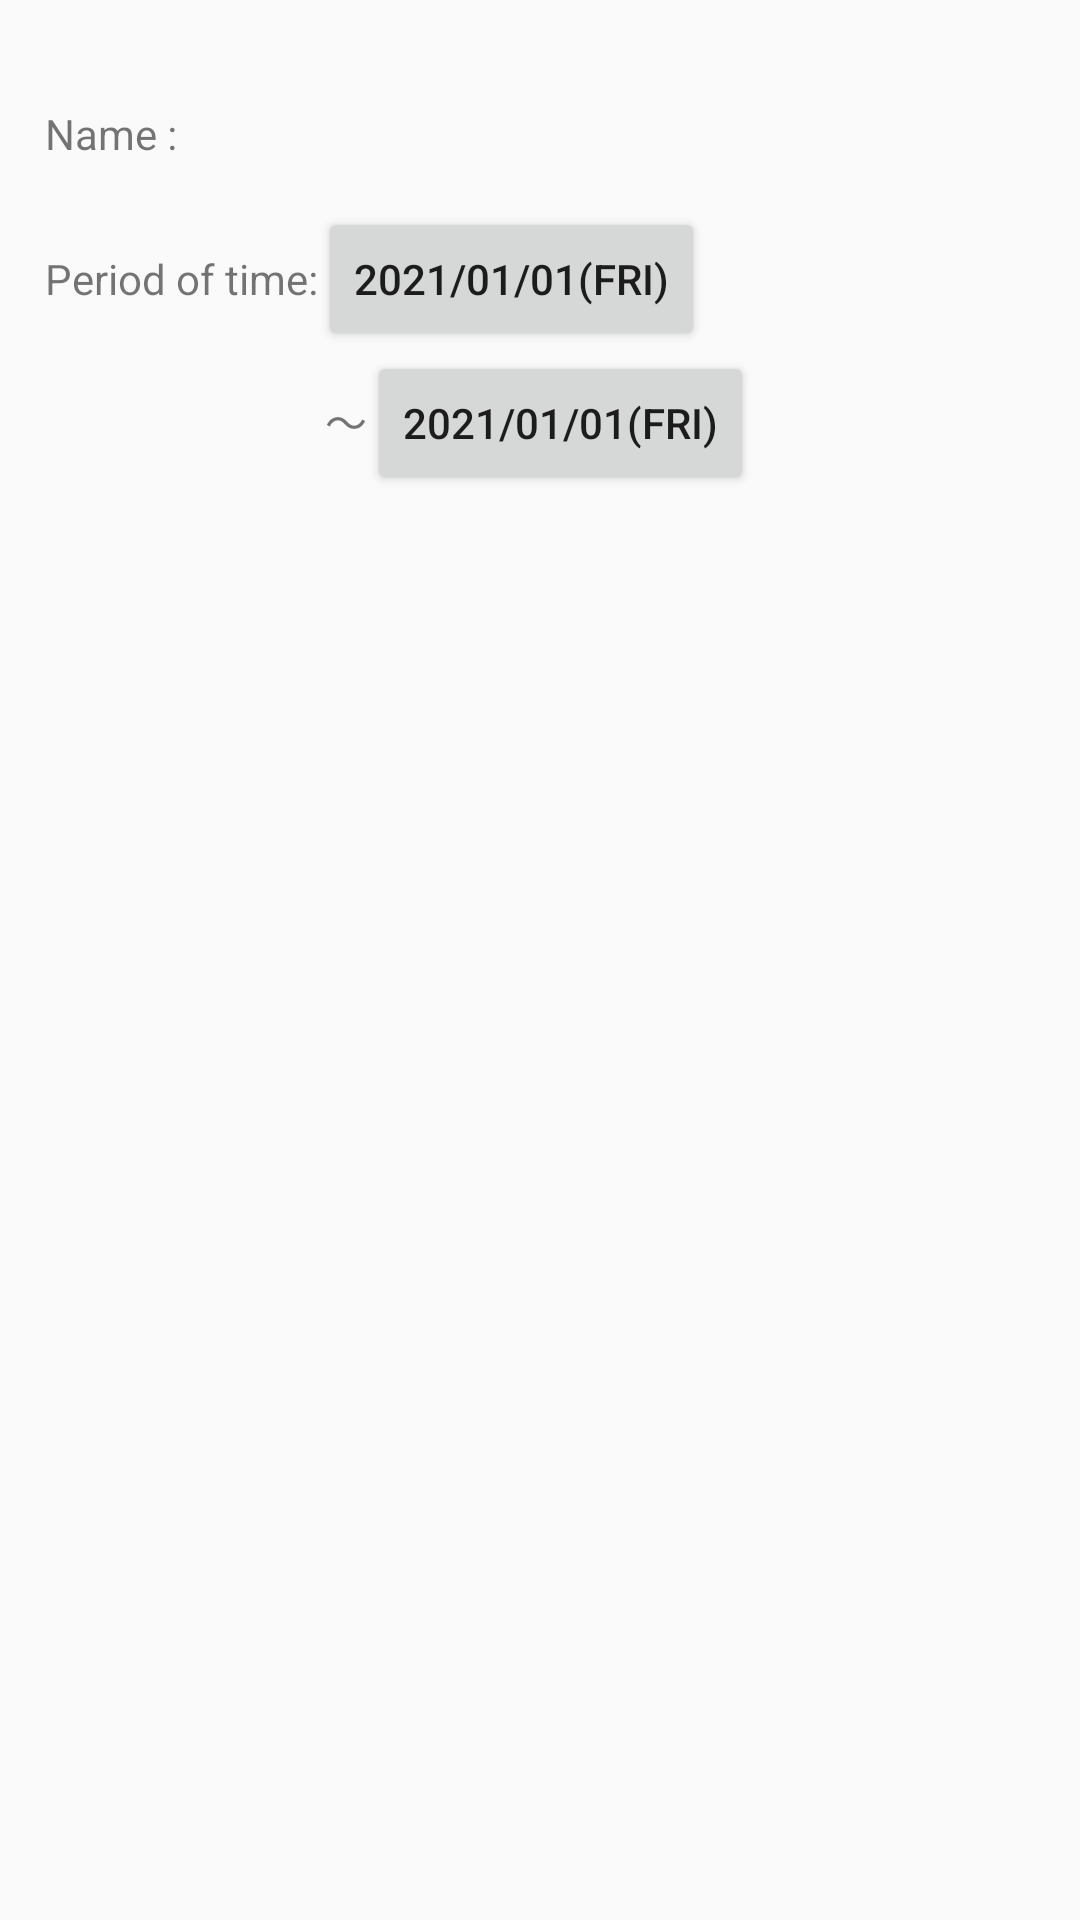

Android layout source for this screen:
<!-- AndroidManifest.xml: application theme AppTheme -->
<!-- res/layout/dialog_filter.xml -->
<?xml version="1.0" encoding="utf-8"?>

<LinearLayout
    xmlns:android="http://schemas.android.com/apk/res/android"
    android:layout_width="match_parent"
    android:layout_height="match_parent"
    android:orientation="vertical">

    <LinearLayout
        android:layout_width="match_parent"
        android:layout_height="wrap_content"
        android:orientation="horizontal"
        android:layout_marginStart="15dp"
        android:layout_marginTop="15dp">

        <TextView
            android:layout_width="wrap_content"
            android:layout_height="wrap_content"
            android:text="@string/label_name"
            android:paddingTop="20sp" />

        <Spinner
            android:id="@+id/filter_d_spinner"
            android:layout_width="wrap_content"
            android:layout_height="wrap_content"
            android:background="@color/light_gray" />

    </LinearLayout>

    <LinearLayout
        android:layout_width="match_parent"
        android:layout_height="wrap_content"
        android:orientation="horizontal"
        android:layout_marginStart="15dp"
        android:layout_marginTop="15dp">

        <TextView
            android:layout_width="wrap_content"
            android:layout_height="wrap_content"
            android:text="@string/label_display_range" />

        <Button
            android:id="@+id/filter_d_button_start_date"
            android:layout_width="wrap_content"
            android:layout_height="wrap_content"
            android:text="@string/label_date_hint" />
    </LinearLayout>

    <LinearLayout
        android:layout_width="wrap_content"
        android:layout_height="wrap_content"
        android:layout_gravity="center"
        android:orientation="horizontal"
        android:paddingStart="15dp"
        android:paddingEnd="15dp">
        <TextView
            android:layout_width="wrap_content"
            android:layout_height="wrap_content"
            android:text="@string/label_from_to" />

        <Button
            android:id="@+id/filter_d_button_end_date"
            android:layout_width="wrap_content"
            android:layout_height="wrap_content"
            android:text="@string/label_date_hint" />
    </LinearLayout>
</LinearLayout>
<!-- resources referenced by this layout -->
<resources>
  <color name="light_gray">#e3e3e3</color>
  <string name="label_date_hint">2021/01/01(Fri)</string>
  <string name="label_display_range">Period of time:</string>
  <string name="label_from_to">～</string>
  <string name="label_name">Name : </string>
  <style name="AppTheme" parent="Theme.AppCompat.Light.DarkActionBar">
  
          
          <item name="colorPrimary">@color/light_blue</item>
          <item name="colorPrimaryDark">@color/black</item>
          <item name="colorAccent">@color/light_blue</item>
      </style>
  <color name="light_blue">#4285F4</color>
  <color name="black">#FF000000</color>
</resources>
